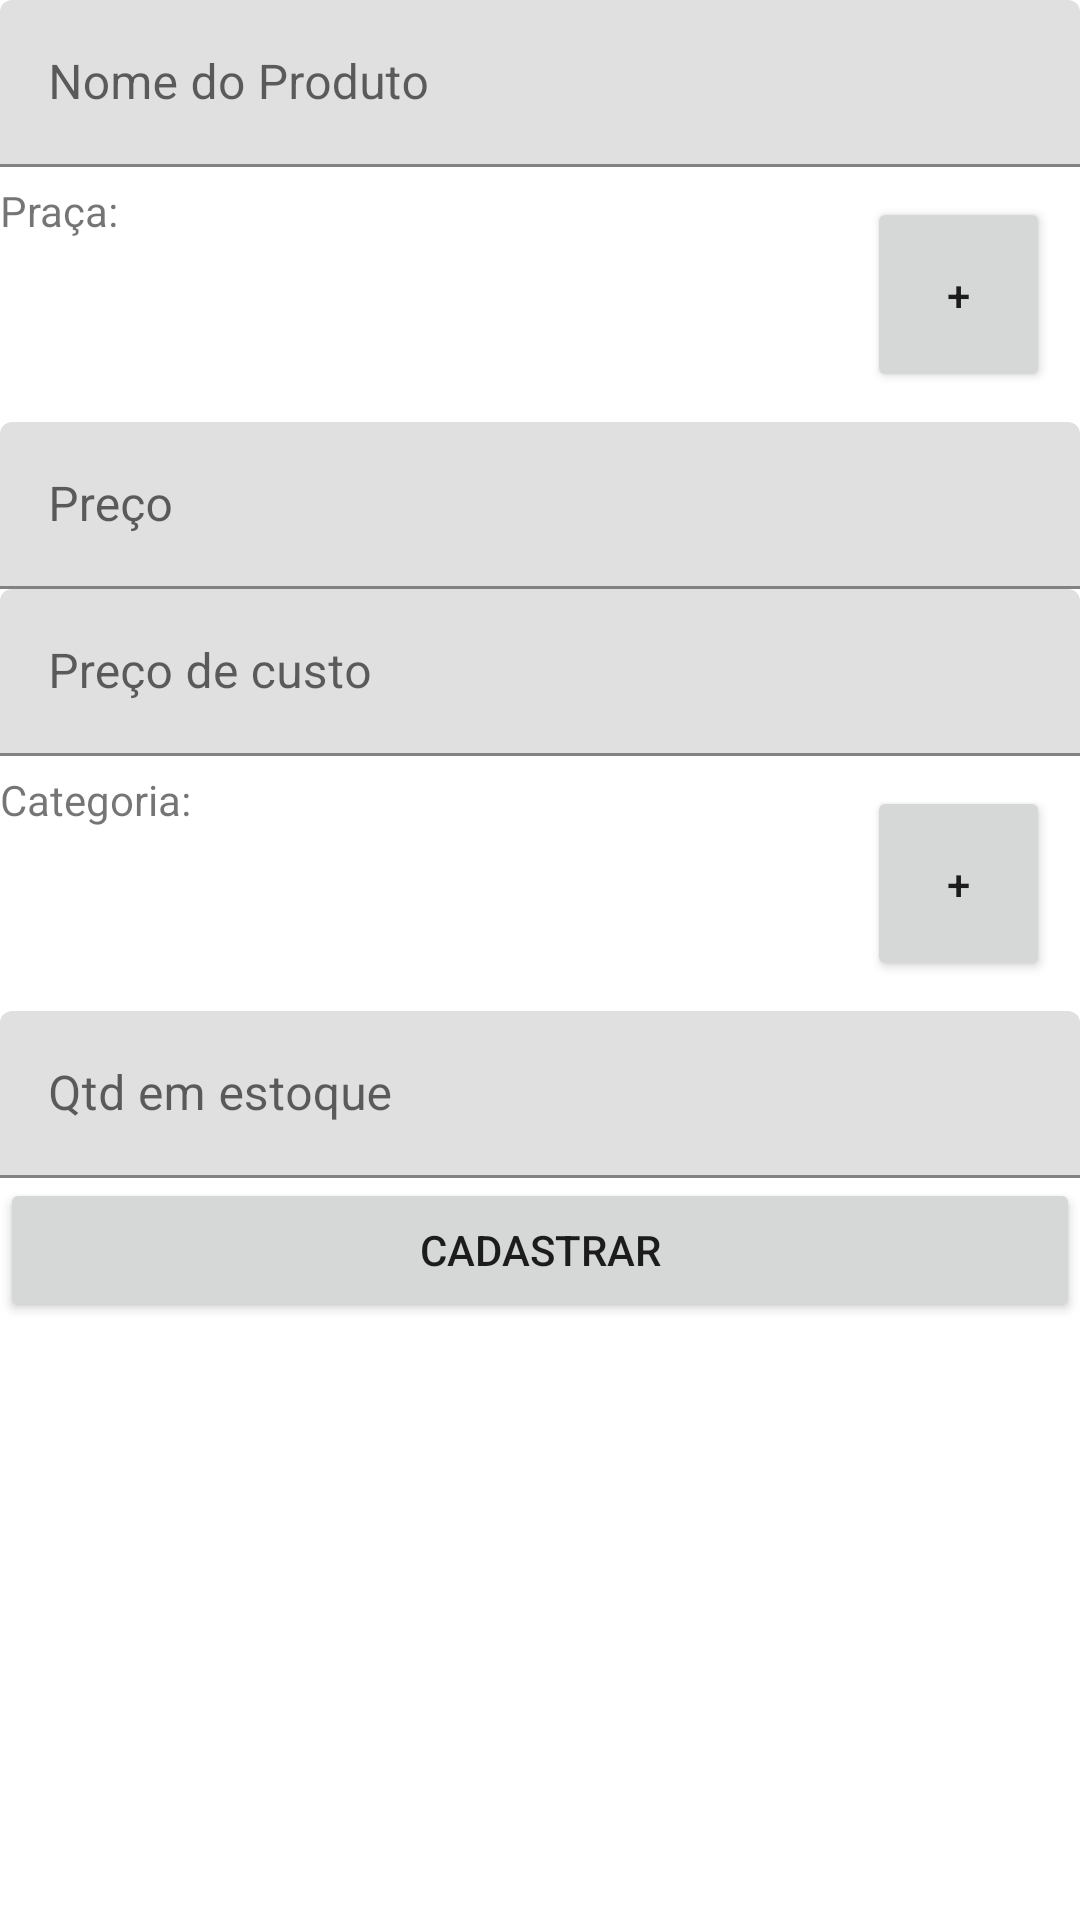

Write the Android layout XML for this screen, with the resource values it uses.
<!-- AndroidManifest.xml: application theme AppTheme -->
<!-- res/layout/activity_cadastro_produto.xml -->
<?xml version="1.0" encoding="utf-8"?>
<androidx.constraintlayout.widget.ConstraintLayout
    xmlns:android="http://schemas.android.com/apk/res/android"
    xmlns:app="http://schemas.android.com/apk/res-auto"
    xmlns:tools="http://schemas.android.com/tools"
    android:layout_width="match_parent"
    android:layout_height="match_parent"
    android:id="@+id/cadastroProdutoFrag"
    tools:context=".ui.cadastroProduto.cadastroProdutoFragment" >
    <LinearLayout
        android:layout_width="match_parent"
        android:layout_height="match_parent"
        android:orientation="vertical">
        <com.google.android.material.textfield.TextInputLayout
            android:layout_width="match_parent"
            android:layout_height="wrap_content"
            app:endIconMode="clear_text"
            android:hint="Nome do Produto">
            <com.google.android.material.textfield.TextInputEditText
                android:layout_width="match_parent"
                android:layout_height="wrap_content"

                android:inputType="textCapSentences|textFilter|textNoSuggestions"
                android:importantForAutofill="no"
                android:id="@+id/nomeProduto"/>
        </com.google.android.material.textfield.TextInputLayout>

        <LinearLayout
            android:layout_width="match_parent"
            android:layout_height="wrap_content">
            <LinearLayout
                android:layout_weight="3"
                android:layout_width="match_parent"
                android:layout_height="wrap_content"
                android:orientation="vertical"
                android:layout_marginTop="5dp">
                <TextView
                    android:layout_width="wrap_content"
                    android:layout_height="wrap_content"
                    android:text="Praça:"/>
                <Spinner
                    android:id="@+id/spinner"
                    android:layout_width="fill_parent"
                    android:layout_height="61dp"
                    android:layout_centerVertical="true"
                    android:layout_gravity="center"
                    android:background="@android:color/transparent"
                    android:gravity="center"
                    android:layout_marginLeft="5dp"
                    android:spinnerMode="dropdown" />
            </LinearLayout>

            <Button
                android:id="@+id/btnCadastrarPraca"
                android:layout_margin="10dp"
                android:layout_width="wrap_content"
                android:layout_height="match_parent"
                android:layout_weight="1"
                android:text="+" />
        </LinearLayout>

        <com.google.android.material.textfield.TextInputLayout
            android:layout_width="match_parent"
            android:layout_height="wrap_content"
            android:hint="Preço"
            app:endIconMode="clear_text">
            <com.google.android.material.textfield.TextInputEditText
                android:layout_width="match_parent"
                android:layout_height="wrap_content"
                android:inputType="numberDecimal"
                android:id="@+id/precoProduto" />

        </com.google.android.material.textfield.TextInputLayout>

        <com.google.android.material.textfield.TextInputLayout
            android:layout_width="match_parent"
            android:layout_height="wrap_content"
            android:hint="Preço de custo"
            app:endIconMode="clear_text">
            <com.google.android.material.textfield.TextInputEditText
                android:layout_width="match_parent"
                android:layout_height="wrap_content"
                android:inputType="numberDecimal"
                android:id="@+id/precoCustoProduto" />

        </com.google.android.material.textfield.TextInputLayout>


        <LinearLayout
            android:layout_width="match_parent"
            android:layout_height="wrap_content">
            <LinearLayout
                android:layout_weight="3"
                android:layout_width="match_parent"
                android:layout_height="wrap_content"
                android:orientation="vertical"
                android:layout_marginTop="5dp">
                <TextView
                    android:layout_width="wrap_content"
                    android:layout_height="wrap_content"
                    android:text="Categoria:"/>
                <Spinner
                    android:id="@+id/spinnerCategoria"
                    android:layout_width="fill_parent"
                    android:layout_height="61dp"
                    android:layout_centerVertical="true"
                    android:layout_gravity="center"
                    android:background="@android:color/transparent"
                    android:gravity="center"
                    android:layout_marginLeft="5dp"
                    android:spinnerMode="dropdown" />
            </LinearLayout>

            <Button
                android:id="@+id/btnCadastrarCategoria"
                android:layout_margin="10dp"
                android:layout_width="wrap_content"
                android:layout_height="match_parent"
                android:layout_weight="1"
                android:text="+" />
        </LinearLayout>
        <com.google.android.material.textfield.TextInputLayout
            android:layout_width="match_parent"
            android:layout_height="wrap_content"
            android:hint="Qtd em estoque"
            app:endIconMode="clear_text">
            <com.google.android.material.textfield.TextInputEditText
                android:layout_width="match_parent"
                android:layout_height="wrap_content"
                android:inputType="number"
                android:id="@+id/qtdEstoqueProduto"
                />
        </com.google.android.material.textfield.TextInputLayout>

        <Button
            android:layout_width="match_parent"
            android:layout_height="wrap_content"
            android:text="Cadastrar"
            android:id="@+id/btnCadastrar"
            />

    </LinearLayout>

</androidx.constraintlayout.widget.ConstraintLayout>
<!-- resources referenced by this layout -->
<resources>
  <style name="AppTheme" parent="Theme.MaterialComponents.Light">
          
          <item name="colorPrimary">@color/colorPrimary</item>
          <item name="colorPrimaryDark">@color/colorPrimaryDark</item>
          <item name="colorAccent">@color/colorAccent</item>
      </style>
  <color name="colorPrimary">#008577</color>
  <color name="colorPrimaryDark">#00574B</color>
  <color name="colorAccent">#D81B60</color>
</resources>
